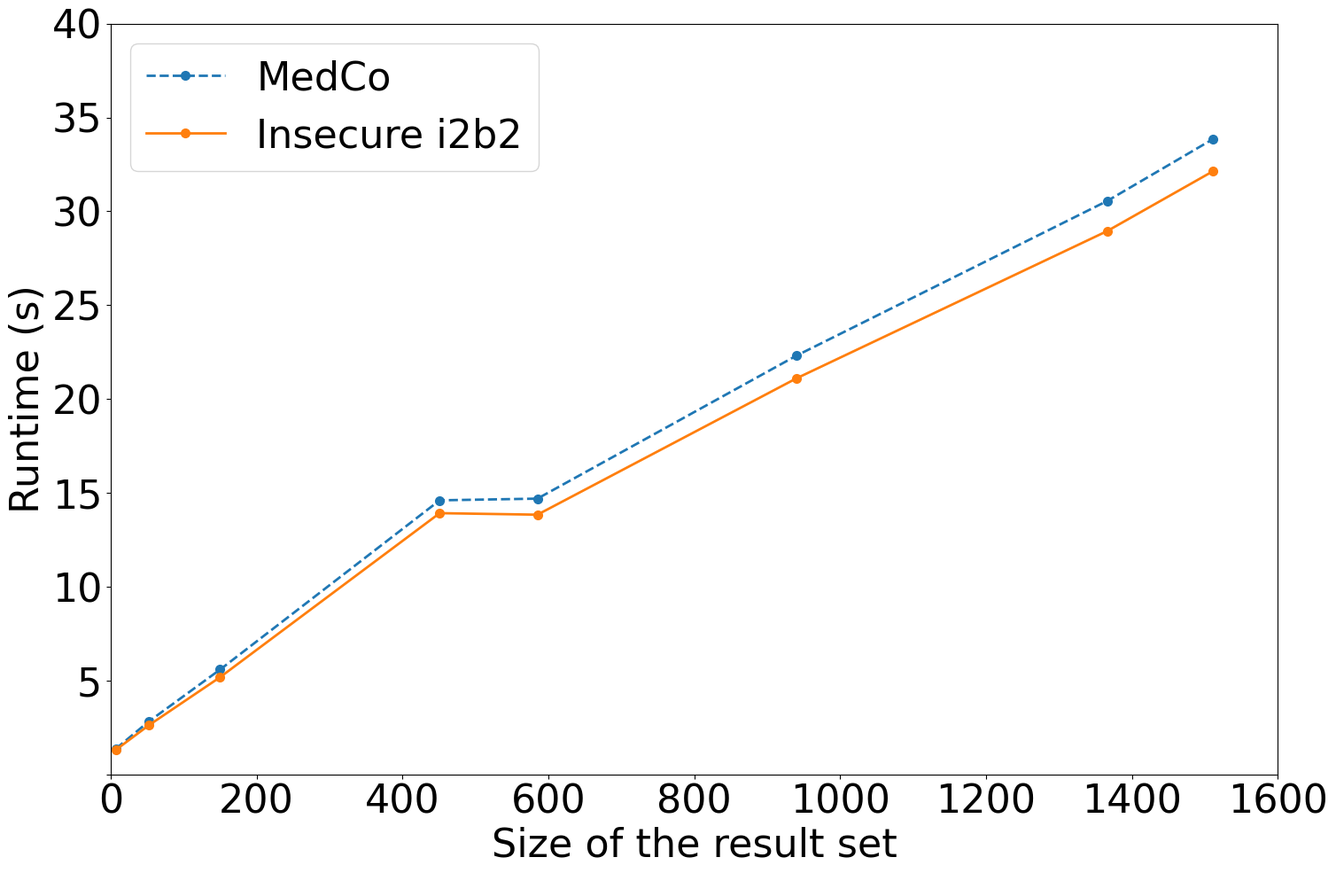

This figure's Python source:
import matplotlib.pyplot as plt
import pandas as pd

font = {'family': 'Bitstream Vera Sans',
        'size': 26}
plt.rc('font', **font)

raw_data = {
    'x_label':  [7, 52, 150, 451, 585, 940, 1366, 1511],
    'insecure_i2b2': [1180.8+121.8, 2493.2+115.0, 5019.2+159.3, 13332.4+586.2, 13639.8+197.4,
                      20842.5+257.9, 28605.4+344.2, 31764.3+373.4],
    'medco':  [1361.8, 2810.2, 5583.8, 14603.1, 14692.7, 22310.6, 30553.3, 33850.3],
}

# convert to seconds
raw_data['insecure_i2b2'] = [x / 1000 for x in raw_data['insecure_i2b2']]
raw_data['medco'] = [x / 1000 for x in raw_data['medco']]

df = pd.DataFrame(raw_data, raw_data['x_label'])

fig, ax = plt.subplots(1, figsize=(17, 11))
ax.plot(raw_data['x_label'], raw_data['medco'],
        label='MedCo', linewidth=2, ls='--',
        marker='o', markersize=7)
ax.plot(raw_data['x_label'], raw_data['insecure_i2b2'],
        label='Insecure i2b2', linewidth=2,
        marker='o', markersize=7)

ax.set_ylim([0, 40])
ax.set_xlim([0, 1600])

plt.setp(ax.get_yticklabels()[0], visible=False)

# # Set the label and legends
ax.set_ylabel("Runtime (s)", fontsize=32)
ax.set_xlabel("Size of the result set", fontsize=32)
plt.legend(loc='upper left', fontsize=32)

ax.tick_params(axis='x', labelsize=32)
ax.tick_params(axis='y', labelsize=32)

plt.savefig('patient_list.pdf', format='pdf')
